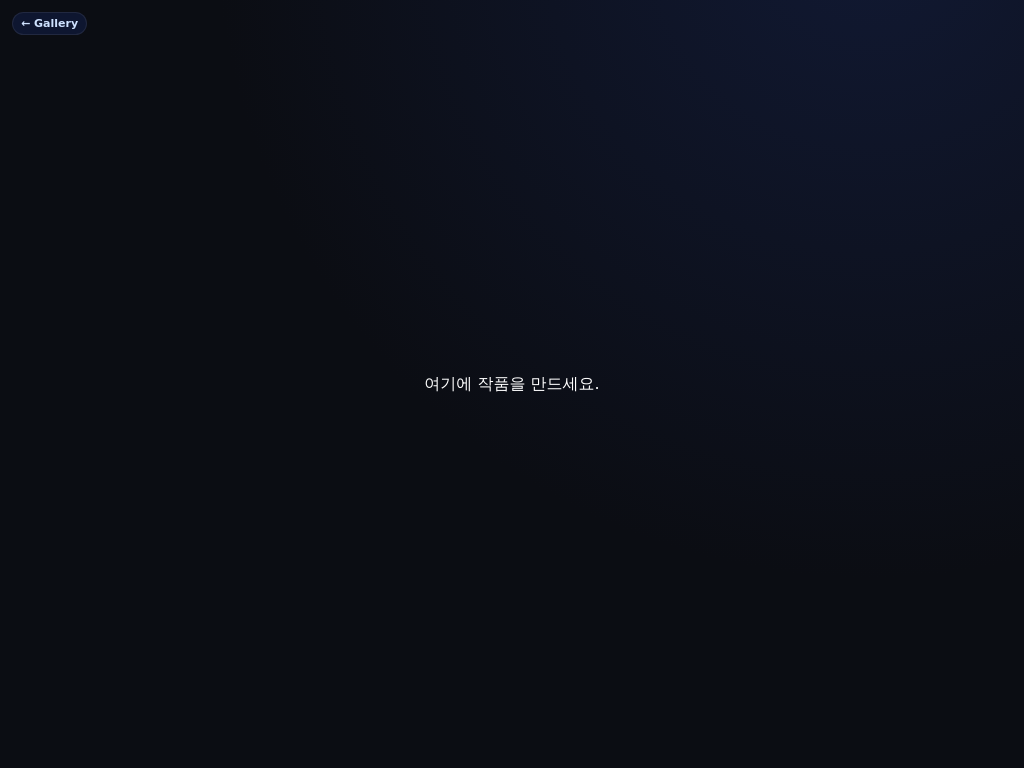

Write the HTML and CSS that draws this image.

<!-- file: index.html -->

<!doctype html>
<html lang="ko">
<head>
  <meta charset="utf-8" />
  <meta name="viewport" content="width=device-width, initial-scale=1" />
  <title>_template — 새 작품 시작 템플릿</title>
  <link rel="stylesheet" href="../../assets/css/base.css" />
  <link rel="stylesheet" href="style.css" />
</head>
<body>
  <a href="../../index.html" class="badge" style="position:fixed;left:12px;top:12px;text-decoration:none">← Gallery</a>
  <div id="app">여기에 작품을 만드세요.</div>
  <script src="script.js"></script>
</body>
</html>


/* file: base.css */

/* Base styles for the gallery + shared utilities */
:root{
  --bg:#0b0d13;
  --card:#121523;
  --muted:#aab2d8;
  --text:#e9ecff;
  --accent:#6aa8ff;
}
*{box-sizing:border-box}
html,body{height:100%}
body{
  margin:0; background:radial-gradient(160vmax 160vmax at 85% -10%, #111933, transparent 40%), var(--bg);
  color:var(--text); font-family: ui-sans-serif, system-ui, -apple-system, "Segoe UI", Roboto, "Noto Sans KR", Arial;
  -webkit-font-smoothing:antialiased; text-rendering:optimizeLegibility;
}
.container{max-width:1100px; margin:0 auto; padding:28px 20px}
h1{font-size:28px; margin:0 0 14px}
p.lead{color:var(--muted); margin:0 0 24px}
.grid{display:grid; grid-template-columns: repeat(auto-fill, minmax(240px,1fr)); gap:16px}
.card{
  display:block; padding:16px; border-radius:14px; background:linear-gradient(180deg, #151a2b, #0f1320);
  border:1px solid rgba(255,255,255,.06); text-decoration:none; color:inherit; transition:transform .15s ease, border-color .2s ease;
}
.card:hover{ transform: translateY(-2px); border-color: rgba(255,255,255,.14) }
.card h3{margin:8px 0 6px; font-size:16px}
.card p{margin:0; color:var(--muted); font-size:13px}
.badge{display:inline-block; padding:4px 8px; border-radius:999px; background:#0e1630; color:#cfe2ff; font-weight:600; font-size:11px; border:1px solid rgba(255,255,255,.08)}
.footer{opacity:.75; font-size:12px; margin-top:28px}
.code{font-family: ui-monospace, SFMono-Regular, Menlo, Consolas, monospace; background:#0e1322; padding:2px 6px; border-radius:6px; border:1px solid rgba(255,255,255,.08)}
a{color:var(--accent)}
hr{border:none; height:1px; background:linear-gradient(90deg, transparent, rgba(255,255,255,.08), transparent); margin:24px 0}


/* file: style.css */
/* 여기에 작품 전용 CSS를 작성하세요 */
#app{min-height:100vh;display:grid;place-items:center;color:#fff}